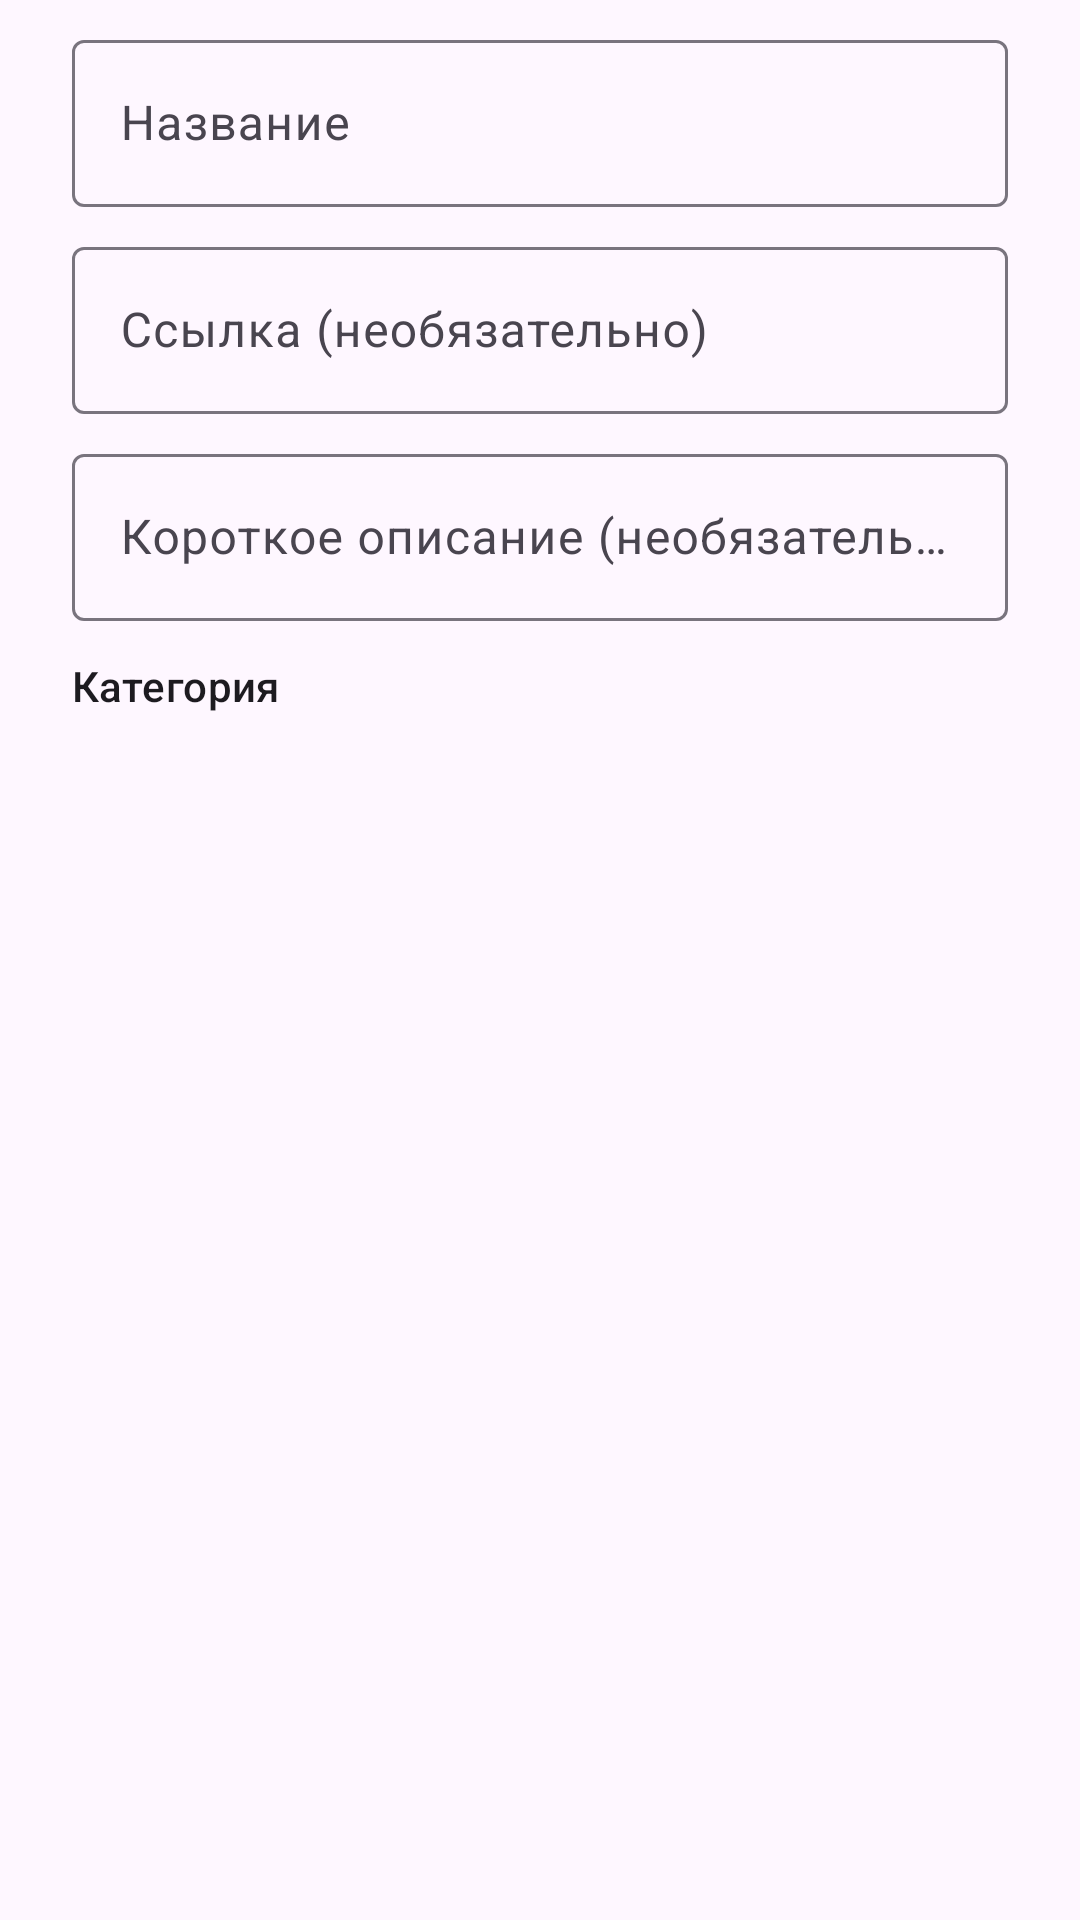

The Android layout XML behind this screen, and the referenced resources:
<!-- AndroidManifest.xml: application theme Theme.Spisok -->
<!-- res/layout/dialog_entry.xml -->
<?xml version="1.0" encoding="utf-8"?>
<ScrollView xmlns:android="http://schemas.android.com/apk/res/android"
    xmlns:app="http://schemas.android.com/apk/res-auto"
    android:layout_width="match_parent"
    android:layout_height="wrap_content">

    <LinearLayout
        android:layout_width="match_parent"
        android:layout_height="wrap_content"
        android:orientation="vertical"
        android:paddingHorizontal="24dp"
        android:paddingTop="8dp">

        <com.google.android.material.textfield.TextInputLayout
            android:id="@+id/title_layout"
            android:layout_width="match_parent"
            android:layout_height="wrap_content"
            android:hint="@string/hint_title">

            <com.google.android.material.textfield.TextInputEditText
                android:id="@+id/input_title"
                android:layout_width="match_parent"
                android:layout_height="wrap_content"
                android:inputType="textCapSentences" />
        </com.google.android.material.textfield.TextInputLayout>

        <com.google.android.material.textfield.TextInputLayout
            android:layout_width="match_parent"
            android:layout_height="wrap_content"
            android:layout_marginTop="8dp"
            android:hint="@string/hint_link">

            <com.google.android.material.textfield.TextInputEditText
                android:id="@+id/input_link"
                android:layout_width="match_parent"
                android:layout_height="wrap_content"
                android:inputType="textUri" />
        </com.google.android.material.textfield.TextInputLayout>

        <com.google.android.material.textfield.TextInputLayout
            android:layout_width="match_parent"
            android:layout_height="wrap_content"
            android:layout_marginTop="8dp"
            android:hint="@string/hint_note">

            <com.google.android.material.textfield.TextInputEditText
                android:id="@+id/input_note"
                android:layout_width="match_parent"
                android:layout_height="wrap_content"
                android:inputType="textCapSentences|textMultiLine"
                android:maxLines="5" />
        </com.google.android.material.textfield.TextInputLayout>

        <TextView
            android:layout_width="wrap_content"
            android:layout_height="wrap_content"
            android:layout_marginTop="12dp"
            android:text="@string/list_label"
            android:textAppearance="?attr/textAppearanceLabelLarge" />

        <com.google.android.material.chip.ChipGroup
            android:id="@+id/category"
            android:layout_width="match_parent"
            android:layout_height="wrap_content"
            android:layout_marginTop="4dp"
            app:selectionRequired="true"
            app:singleSelection="true" />
    </LinearLayout>
</ScrollView>
<!-- resources referenced by this layout -->
<resources>
  <string name="hint_link">Ссылка (необязательно)</string>
  <string name="hint_note">Короткое описание (необязательно)</string>
  <string name="hint_title">Название</string>
  <string name="list_label">Категория</string>
  <style name="Theme.Spisok" parent="Theme.Material3.DayNight.NoActionBar">
          <item name="colorPrimary">@color/brand</item>
      </style>
  <color name="brand">#3F6B4F</color>
</resources>
